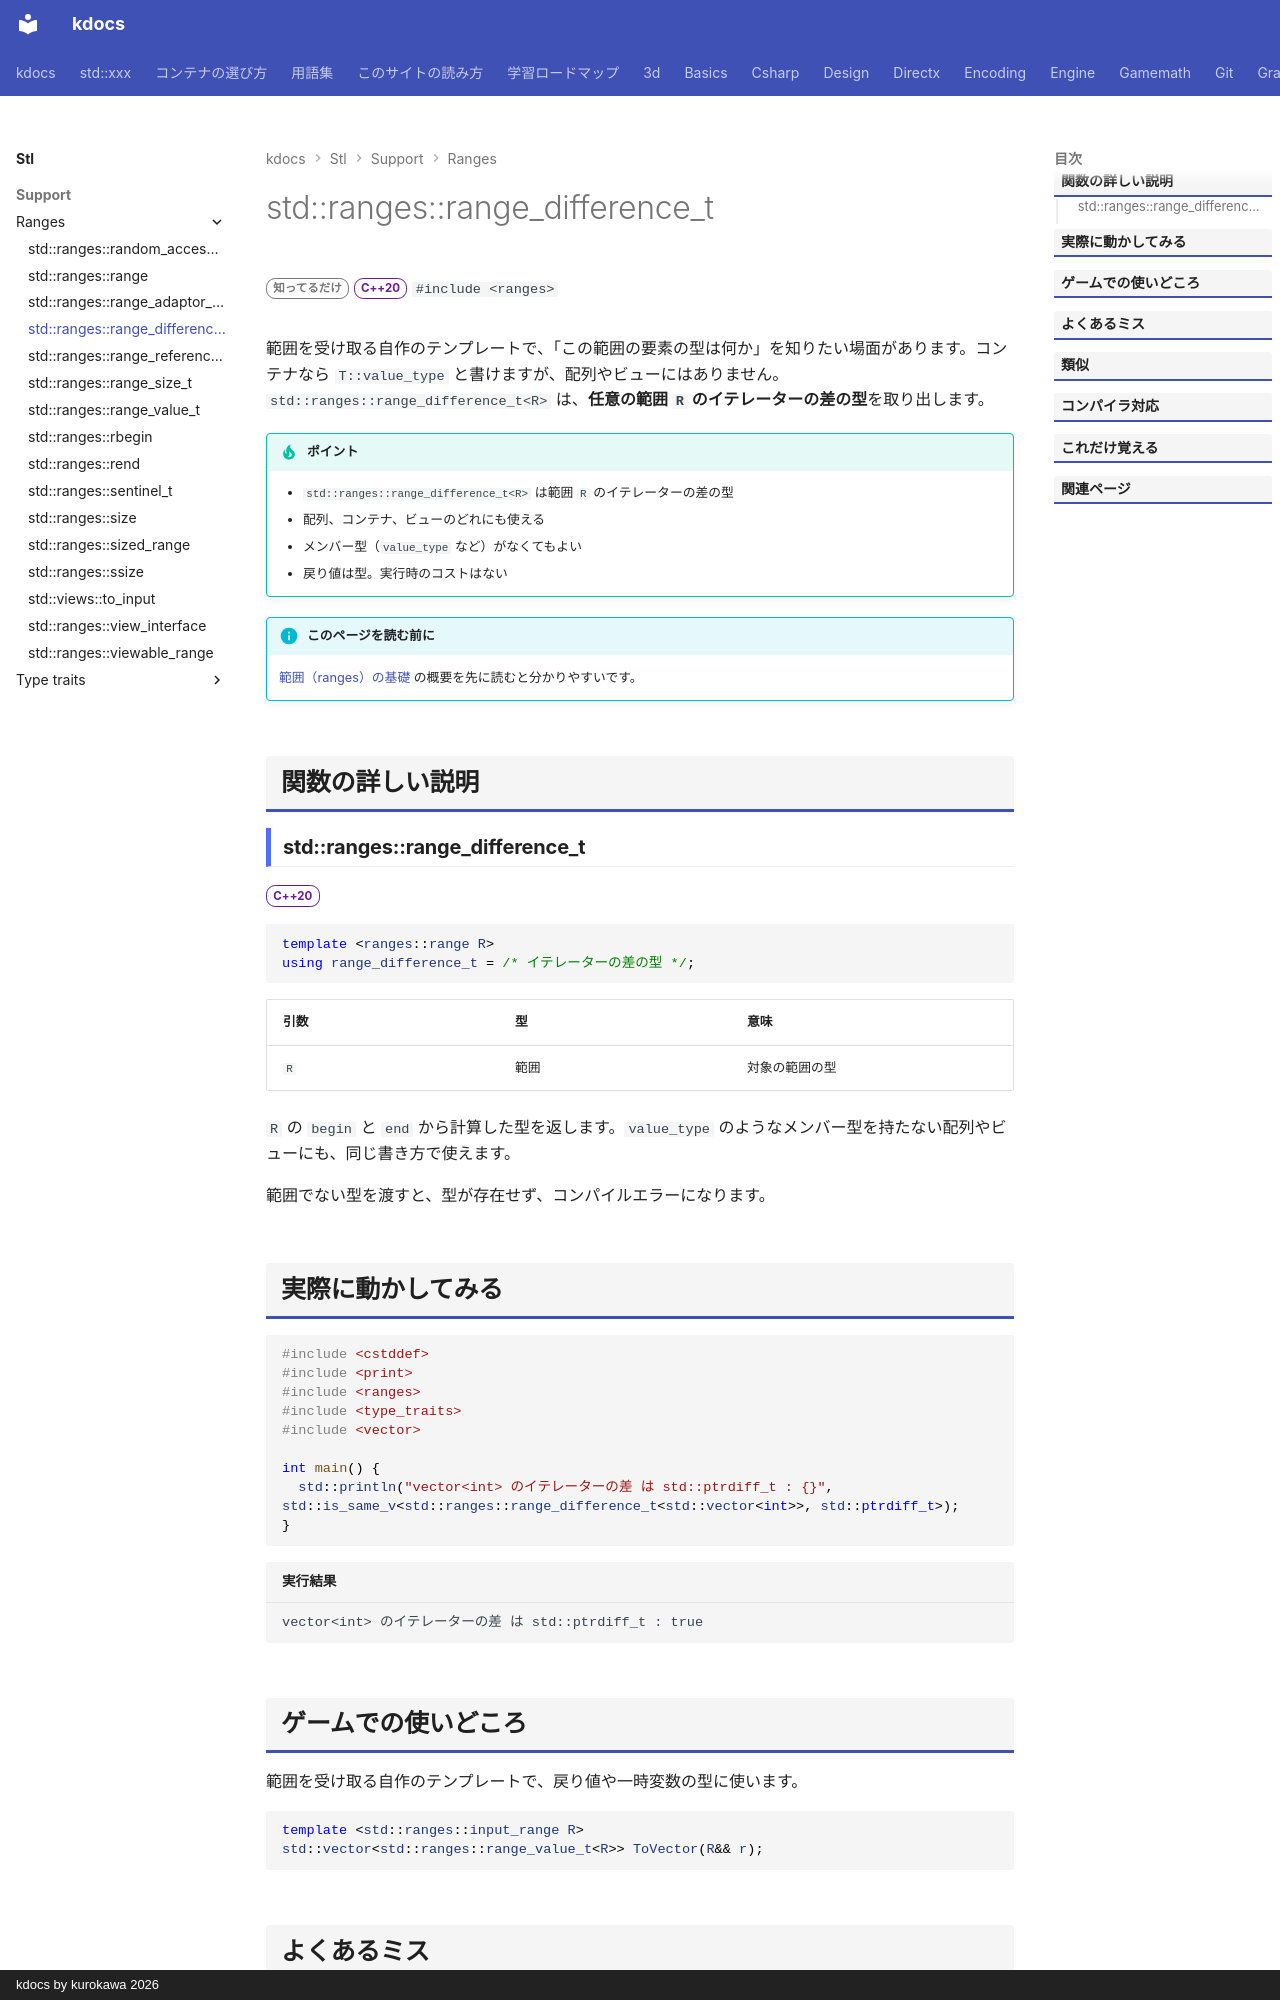

repository: qwzxdf/kdocs · page: stl/support/ranges/range_difference_t/index.html · generator: mkdocs · copyright: kdocs by kurokawa 2026

---
title: std::ranges::range_difference_t
summary: "範囲のイテレータの差の型を取り出す型の別名。"
order: 900
tags:
  - 型・言語サポート
---

# std::ranges::range_difference_t

<div class="page-badges" markdown>
<span class="rank rank-rare">知ってるだけ</span>
<span class="ver ver-20">C++20</span>
`#include <ranges>`
</div>

範囲を受け取る自作のテンプレートで、「この範囲の要素の型は何か」を知りたい場面があります。コンテナなら `T::value_type` と書けますが、配列やビューにはありません。`std::ranges::range_difference_t<R>` は、<strong>任意の範囲 `R` のイテレーターの差の型</strong>を取り出します。

!!! tip "ポイント"
    - `std::ranges::range_difference_t<R>` は範囲 `R` のイテレーターの差の型
    - 配列、コンテナ、ビューのどれにも使える
    - メンバー型（`value_type` など）がなくてもよい
    - 戻り値は型。実行時のコストはない

!!! info "このページを読む前に"
    [範囲（ranges）の基礎](../../../basics/ranges.md) の概要を先に読むと分かりやすいです。

## 関数の詳しい説明

### std::ranges::range_difference_t {#range_difference_t}

<span class="ver ver-20">C++20</span>

```cpp
template <ranges::range R>
using range_difference_t = /* イテレーターの差の型 */;
```

| 引数 | 型 | 意味 |
| --- | --- | --- |
| `R` | 範囲 | 対象の範囲の型 |

`R` の `begin` と `end` から計算した型を返します。`value_type` のようなメンバー型を持たない配列やビューにも、同じ書き方で使えます。

範囲でない型を渡すと、型が存在せず、コンパイルエラーになります。

## 実際に動かしてみる

```cpp
#include <cstddef>
#include <print>
#include <ranges>
#include <type_traits>
#include <vector>

int main() {
  std::println("vector<int> のイテレーターの差 は std::ptrdiff_t : {}", std::is_same_v<std::ranges::range_difference_t<std::vector<int>>, std::ptrdiff_t>);
}
```

```text title="実行結果"
vector<int> のイテレーターの差 は std::ptrdiff_t : true
```
